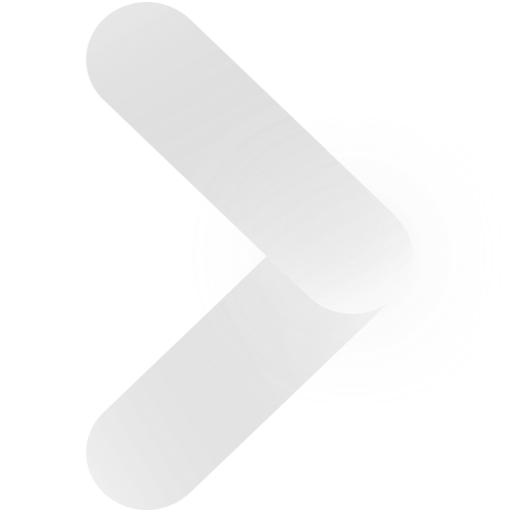
t = 0.00 s
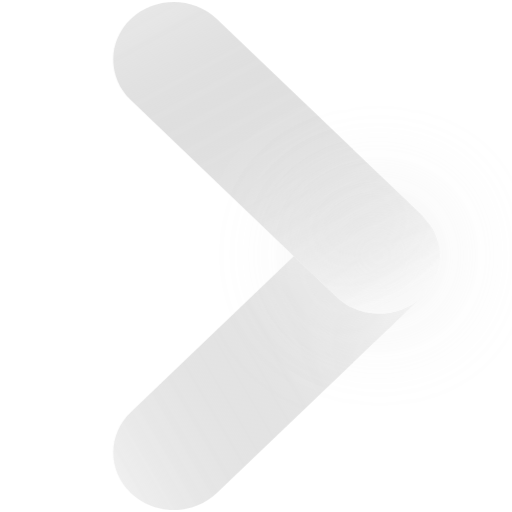
t = 0.17 s
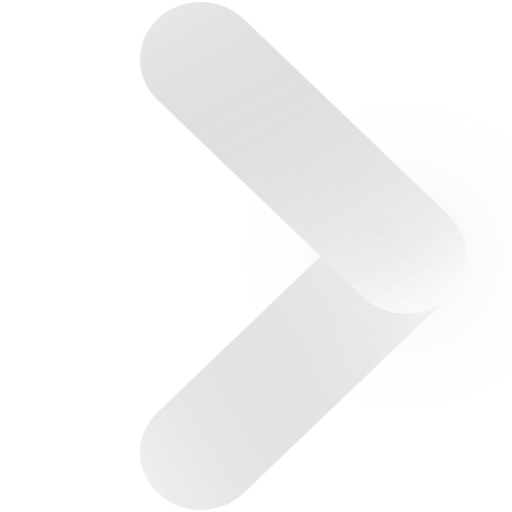
t = 0.33 s
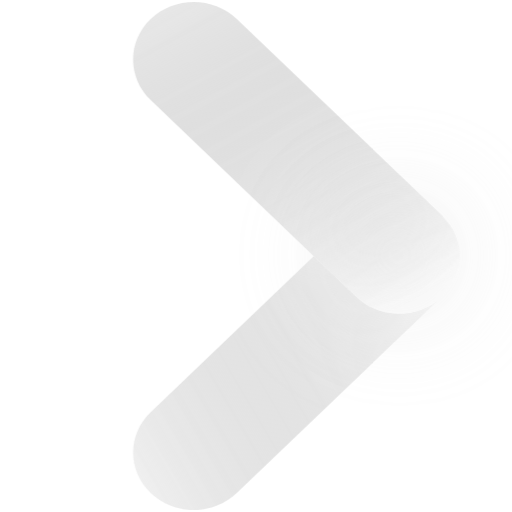
t = 0.50 s
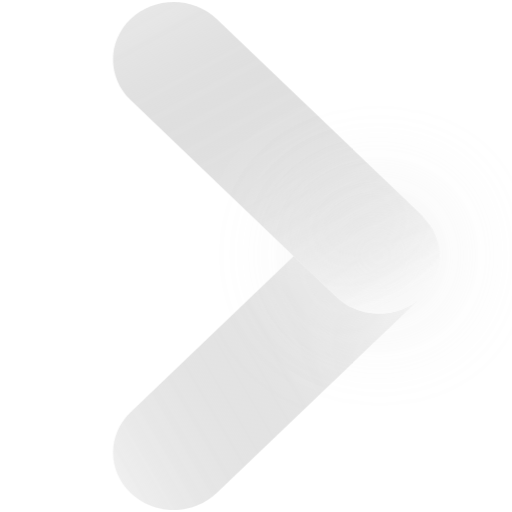
t = 0.67 s
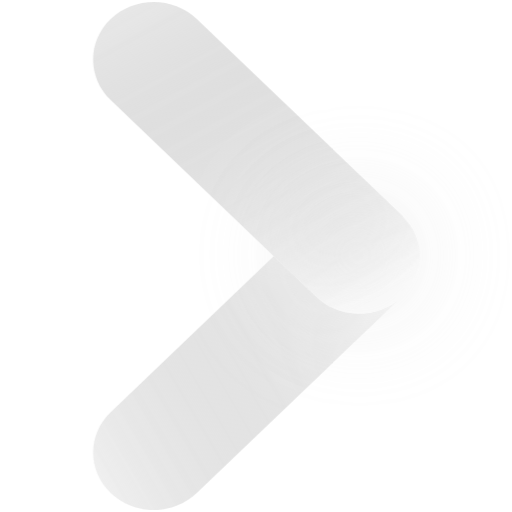
t = 0.83 s

The animated SVG that drew these frames (rendered in a browser with its animation timeline set to each time). Animation: 1 CSS @keyframes rule; one cycle of 1.00 s, repeats indefinitely.

<svg width="100%" height="100%" xmlns="http://www.w3.org/2000/svg" xml:space="preserve" stroke-linecap="round" stroke-linejoin="round" stroke-miterlimit="10" clip-rule="evenodd" viewBox="0 0 131 131"><defs><linearGradient id="LG1" x1="0" x2="1" y1="0" y2="0" gradientTransform="matrix(-82.136 -86.2489 141.926 -83.6402 134.912 116.298)" gradientUnits="userSpaceOnUse"><stop offset="0" stop-color="#fff" stop-opacity=".94"/><stop offset="1" stop-color="#7b7b7b" stop-opacity="0"/></linearGradient><linearGradient id="LG2" x1="0" x2="1" y1="0" y2="0" gradientTransform="matrix(-86.6751 77.3278 -77.0289 -140.994 75.311 27.596)" gradientUnits="userSpaceOnUse"><stop offset="0" stop-color="#fff" stop-opacity=".95"/><stop offset="1" stop-color="#7b7b7b" stop-opacity=".1"/></linearGradient><linearGradient id="LG3" x1="0" x2="1" y1="0" y2="0" gradientTransform="matrix(78.801 80.2182 -133.608 96.9925 47.359 15.647)" gradientUnits="userSpaceOnUse"><stop offset="0" stop-color="#ddd" stop-opacity=".8"/><stop offset="1" stop-color="#7b7b7b" stop-opacity=".249"/></linearGradient><filter id="Fi" width="130.342" height="136.99" x=".794" y="-31.395" color-interpolation-filters="sRGB" filterUnits="userSpaceOnUse"><feComponentTransfer in="SourceGraphic" result="Alpha"><feFuncA slope=".49" type="linear"/></feComponentTransfer><feDropShadow dx="0" dy="0" flood-color="#fff" flood-opacity=".22" in="Alpha" result="Shadow" stdDeviation="6.986"/><feGaussianBlur in="Shadow" result="Blur" stdDeviation="13"/></filter></defs><style>@keyframes Combined-Shape_t{0%{transform:translate(-7.9px,0);animation-timing-function:cubic-bezier(.42,0,.58,1)}33.3333%{transform:translate(5.9px,0);animation-timing-function:cubic-bezier(.42,0,.58,1)}to{transform:translate(-7.9px,0)}}</style><g id="Combined-Shape" style="animation:Combined-Shape_t 1s linear infinite both" transform="translate(-7.9)"><g id="neg90" opacity=".907"><path fill="url(#LG1)" d="M130.5 86.568c0-3.99-1.452-7.987-4.357-11.02L76.168 23.33c5.482 6.092 5.442 15.703-.256 21.656L65.66 55.749l-.128.129 39.916 41.71c5.733 5.987 14.963 5.987 20.695 0 2.905-3.034 4.357-7.03 4.357-11.02" transform="rotate(90 66 66)"/><path fill="url(#LG2)" d="M80.268 33.965c0-3.838-1.412-7.648-4.1-10.635l-.385-.385c-.41-.428-.902-.66-1.345-1.025-.838-.69-1.695-1.388-2.627-1.858-1.143-.572-2.3-1.036-3.524-1.282a14.6 14.6 0 0 0-2.69-.32h-.129a14.5 14.5 0 0 0-2.69.32c-1.227.247-2.444.708-3.589 1.282-1.153.582-2.198 1.387-3.203 2.307-.244.223-.536.333-.77.576l-.191.192-50.168 52.41c-5.81 6.068-5.81 15.973 0 22.04 5.732 5.988 15.026 5.988 20.759 0l39.916-41.71.128-.128 10.252-10.763c2.904-3.034 4.356-7.03 4.356-11.02" transform="rotate(90 66 66)"/><path fill="url(#LG3)" d="M65.478 18.571c.07.001.139.04.209.042.738.018 1.483.078 2.214.21.263.05.531.14.794.208.806.189 1.567.462 2.34.794.62.287 1.228.566 1.838.96.95.615 1.89 1.366 2.799 2.257 7.836 7.676 6.558 14.807.794 20.764L65.227 55.629l-10.11-10.57c-5.809-6.068-5.809-15.95 0-22.017 1.287-1.344 2.788-2.308 4.345-3.05 1.331-.602 2.72-1.059 4.136-1.254.562-.07 1.142-.161 1.713-.167z" filter="url(#Fi)" opacity="1" transform="rotate(90 66 66)"/></g></g></svg>
